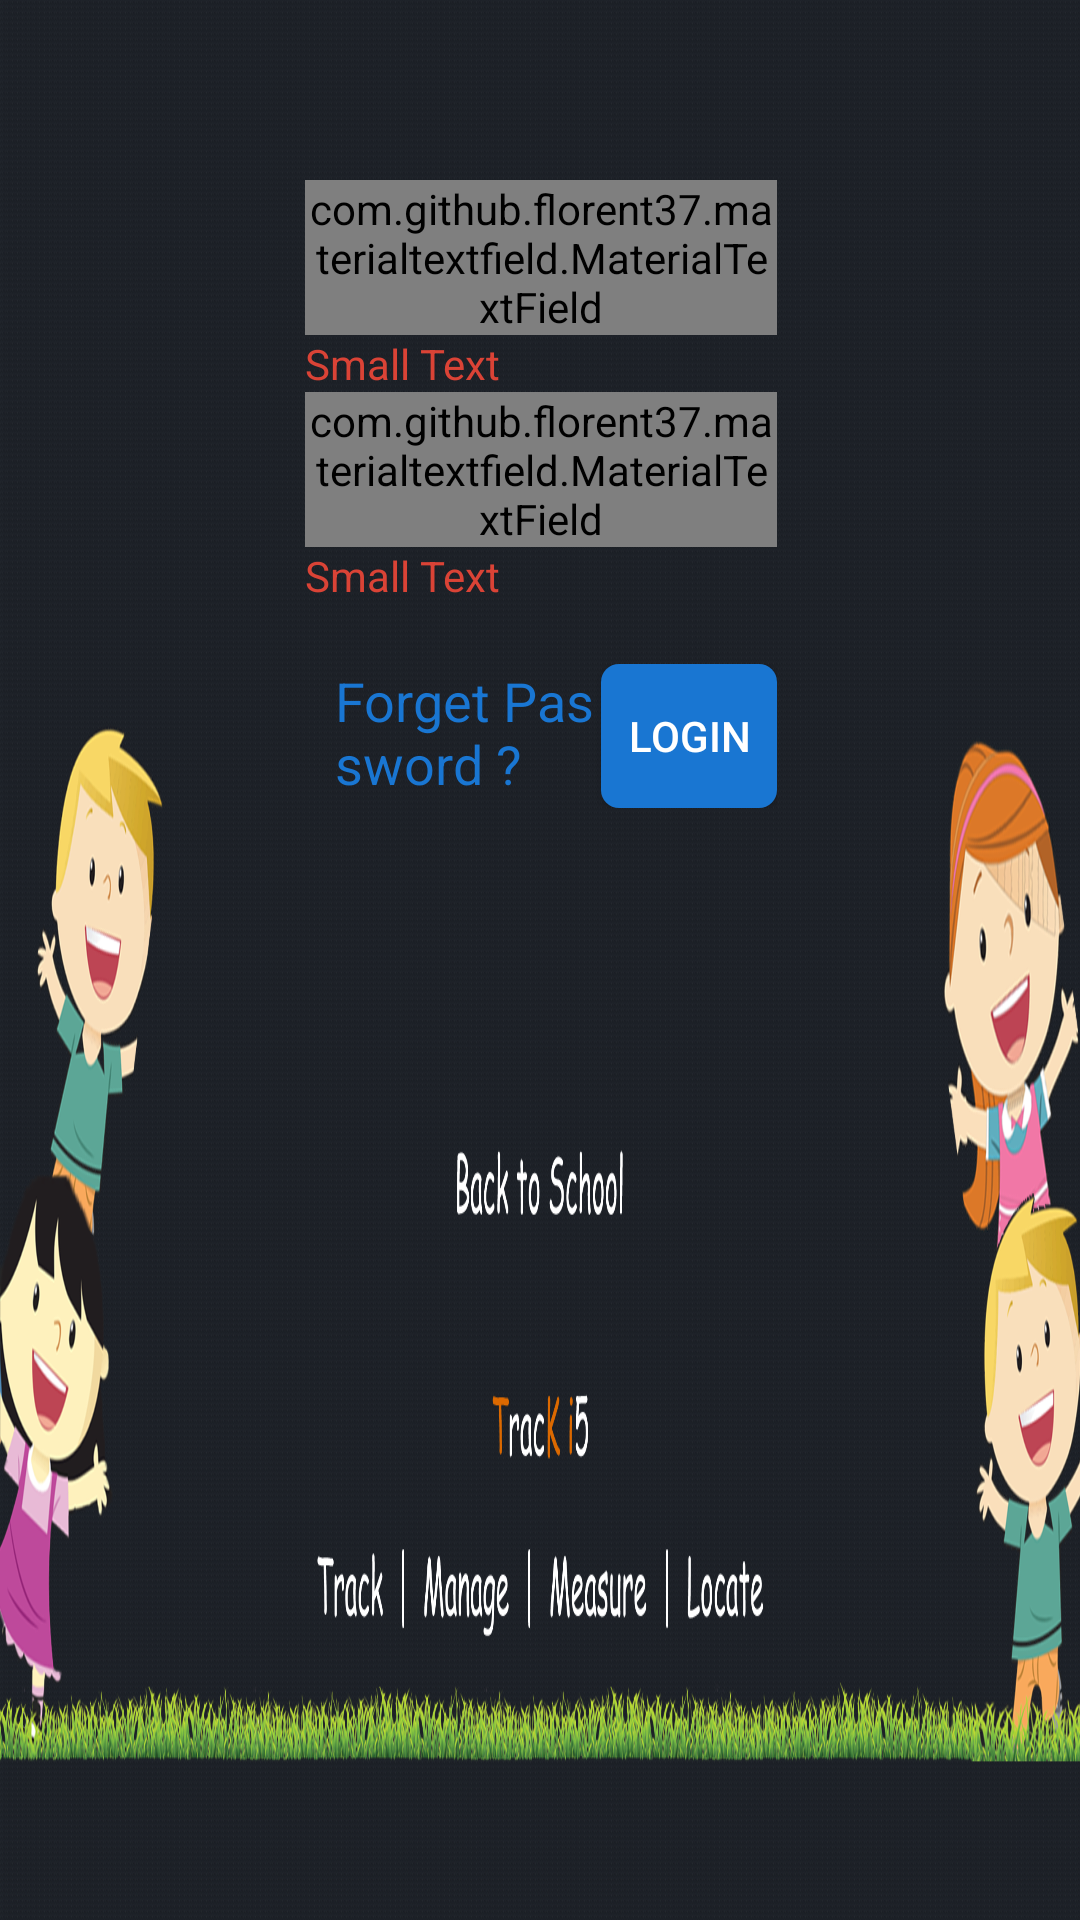

Layout XML and referenced resources for this Android screen:
<!-- AndroidManifest.xml: application theme MyMaterialTheme -->
<!-- res/layout/activity_login.xml -->
<android.support.design.widget.CoordinatorLayout xmlns:android="http://schemas.android.com/apk/res/android"
    xmlns:app="http://schemas.android.com/apk/res-auto"
    android:layout_width="match_parent"
    android:layout_height="match_parent"
    android:background="@drawable/login_land">

    <LinearLayout
        android:layout_width="match_parent"
        android:layout_height="wrap_content"
        android:orientation="horizontal"
        >

        <LinearLayout
            android:layout_width="match_parent"
            android:layout_height="wrap_content"
            android:layout_weight="3">

        </LinearLayout>

    <LinearLayout
        android:layout_width="match_parent"
        android:layout_height="wrap_content"
        android:layout_marginTop="50dp"
        android:orientation="vertical"
        android:paddingLeft="50dp"
        android:paddingRight="50dp"
        android:paddingTop="10dp"
        android:paddingBottom="30dp"
        android:layout_weight="1"
        >

        <com.github.florent37.materialtextfield.MaterialTextField
            android:layout_width="match_parent"
            android:layout_height="wrap_content"
            app:mtf_image="@mipmap/ic_profile"
            >

            <EditText
                android:id="@+id/input_phone"
                android:layout_width="match_parent"
                android:layout_height="wrap_content"
                android:inputType="phone"
                android:hint="@string/hint_user_id"
                android:textColor="#333"
                android:textColorHint="#666"
                android:textSize="15sp" />

        </com.github.florent37.materialtextfield.MaterialTextField>

        <TextView
            android:layout_width="wrap_content"
            android:layout_height="wrap_content"
            android:textAppearance="?android:attr/textAppearanceSmall"
            android:text="Small Text"
            android:textColor="@color/colorAccent"
            android:id="@+id/errorUserid"
            android:shadowColor="@color/cardview_light_background"/>

        <com.github.florent37.materialtextfield.MaterialTextField
            android:layout_width="match_parent"
            android:layout_height="wrap_content"
            app:mtf_image="@mipmap/ic_pass"
            >

            <EditText
                android:id="@+id/input_password"
                android:layout_width="match_parent"
                android:layout_height="wrap_content"
                android:inputType="textPassword"
                android:hint="@string/hint_password"
                android:textColor="#333"
                android:textColorHint="#666"
                android:textSize="15sp" />

        </com.github.florent37.materialtextfield.MaterialTextField>

        <TextView
            android:layout_width="wrap_content"
            android:layout_height="wrap_content"
            android:textAppearance="?android:attr/textAppearanceSmall"
            android:text="Small Text"
            android:textColor="@color/colorAccent"
            android:id="@+id/errorPass"
            android:shadowColor="@color/cardview_light_background"/>

        <LinearLayout
            android:layout_width="match_parent"
            android:layout_height="wrap_content"
            android:layout_marginTop="20dp"
            android:layout_weight="5">

            <TextView
                android:layout_width="wrap_content"
                android:layout_height="wrap_content"
                android:text="Forget Password ?"
                android:id="@+id/ForgetPassword"
                android:textColor="@color/themeColor"
                android:textSize="18dp"
                android:layout_gravity="left"
                android:layout_marginLeft="10dp"
                android:shadowColor="@color/cardview_light_background"
                android:layout_weight="1"
                />

            <Button android:id="@+id/btn_signup"
                android:layout_width="wrap_content"
                android:layout_height="wrap_content"
                android:text="@string/btn_login"
                android:background="@drawable/button_custom"
                android:textColor="@android:color/white"
                android:layout_weight="0.5"/>

        </LinearLayout>

    </LinearLayout>

    <LinearLayout
        android:layout_width="match_parent"
        android:layout_height="wrap_content"
        android:layout_weight="3">

    </LinearLayout>

</LinearLayout>

</android.support.design.widget.CoordinatorLayout>
<!-- resources referenced by this layout -->
<resources>
  <color name="colorAccent">#FFDA4336</color>
  <color name="themeColor">#1976D2</color>
  <!-- drawable button_custom (drawable) -->
  <?xml version="1.0" encoding="UTF-8"?>
  <shape xmlns:android="http://schemas.android.com/apk/res/android" android:shape="rectangle">
      <corners android:radius="6dp"/>
      <solid android:color="@color/themeColor" />
  </shape>
  <!-- drawable login_land: png bitmap (drawable-xxhdpi, 571099 bytes) -->
  <!-- mipmap ic_pass: png bitmap (mipmap-hdpi, 7397 bytes) -->
  <!-- mipmap ic_profile: png bitmap (mipmap-hdpi, 7558 bytes) -->
  <string name="btn_login">Login</string>
  <string name="hint_password">Password</string>
  <string name="hint_user_id">User ID</string>
  <style name="MyMaterialTheme" parent="MyMaterialTheme.Base">
  
      </style>
  <style name="MyMaterialTheme.Base" parent="Theme.AppCompat.Light.DarkActionBar">
          <item name="windowNoTitle">true</item>
          <item name="windowActionBar">false</item>
          <item name="colorPrimary">@color/colorPrimary</item>
          <item name="colorPrimaryDark">@color/colorPrimaryDark</item>
          <item name="colorAccent">@color/colorAccent</item>
      </style>
  <color name="colorPrimary">#D50000</color>
  <color name="colorPrimaryDark">#000000</color>
</resources>
